Dataset: DatasetBalanced (GitHub, DikshaP-2506/CropSecureLeafDiseaseDataset). Classes: anthracnose, initial stage, leaf blight, leaf spot, pest damage.

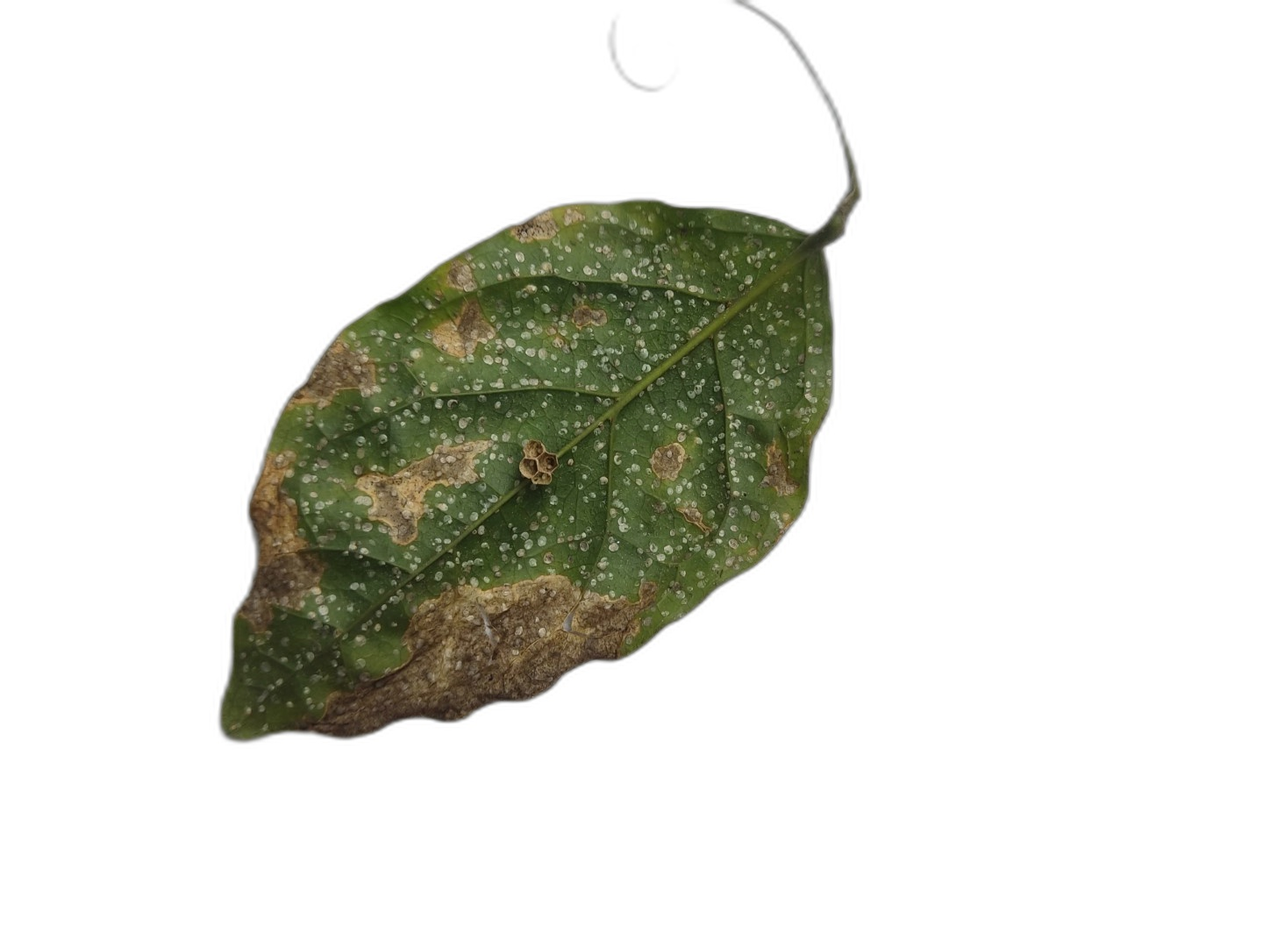
Label: leaf blight

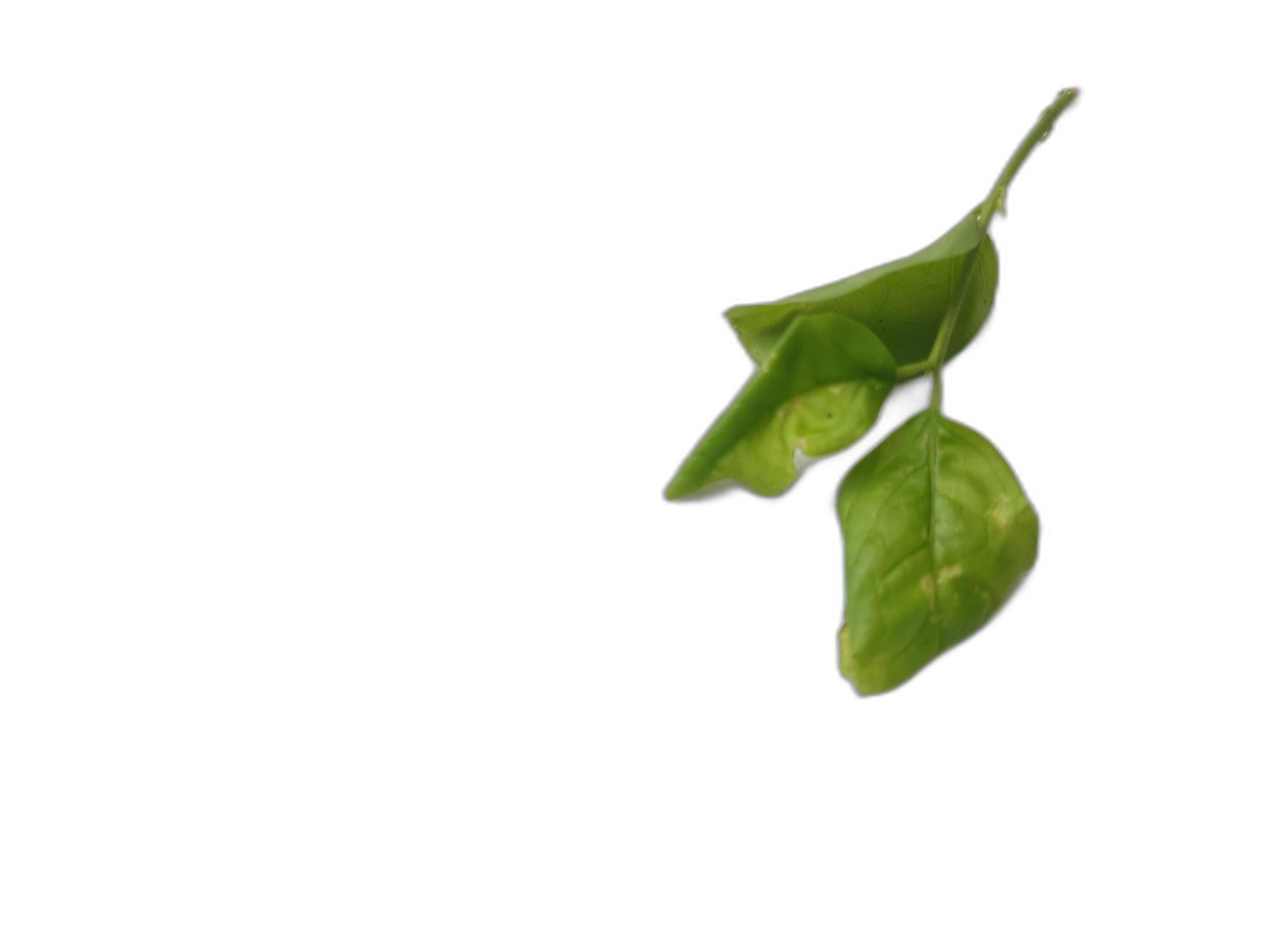
Label: initial stage

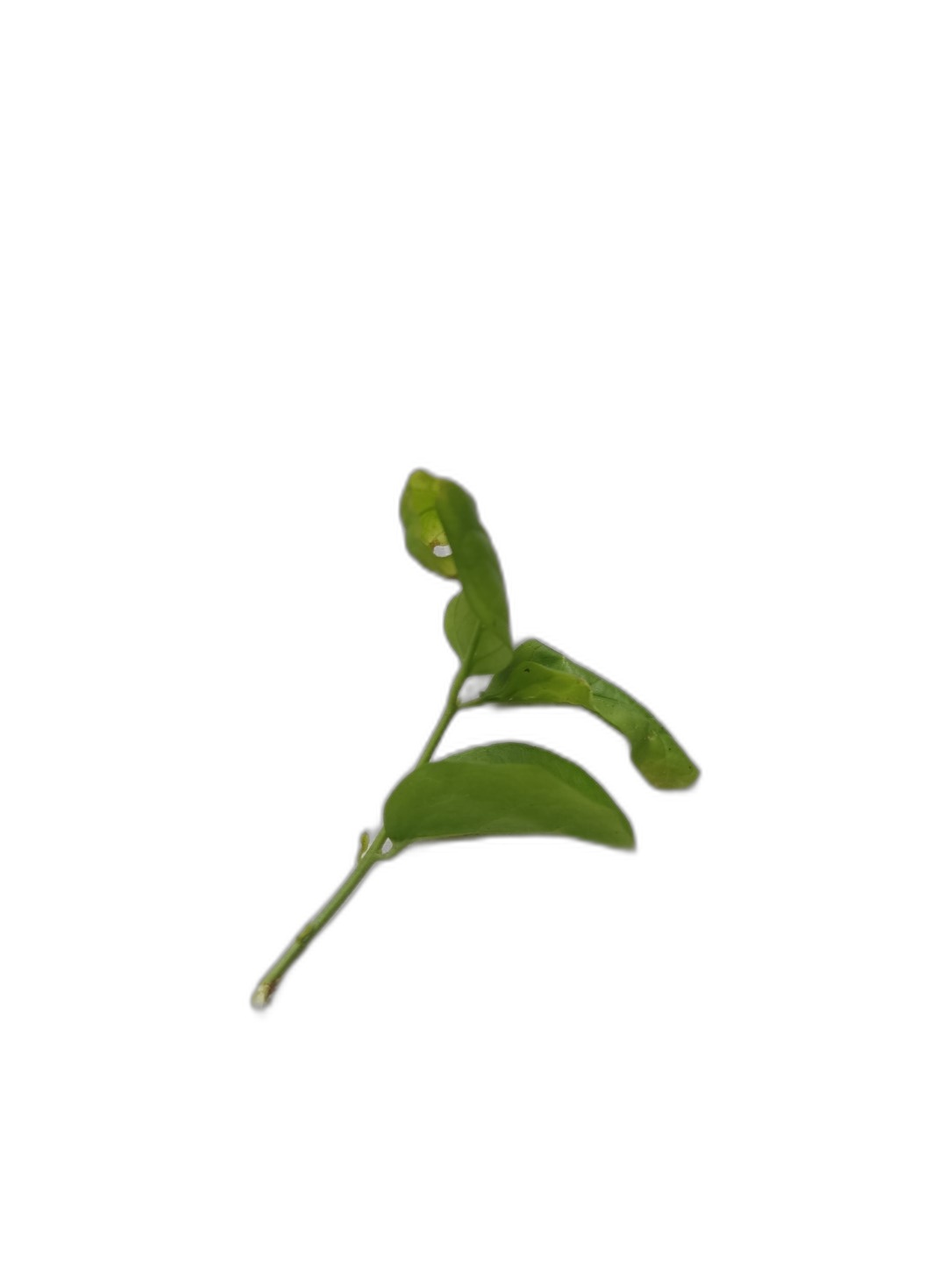
Label: initial stage

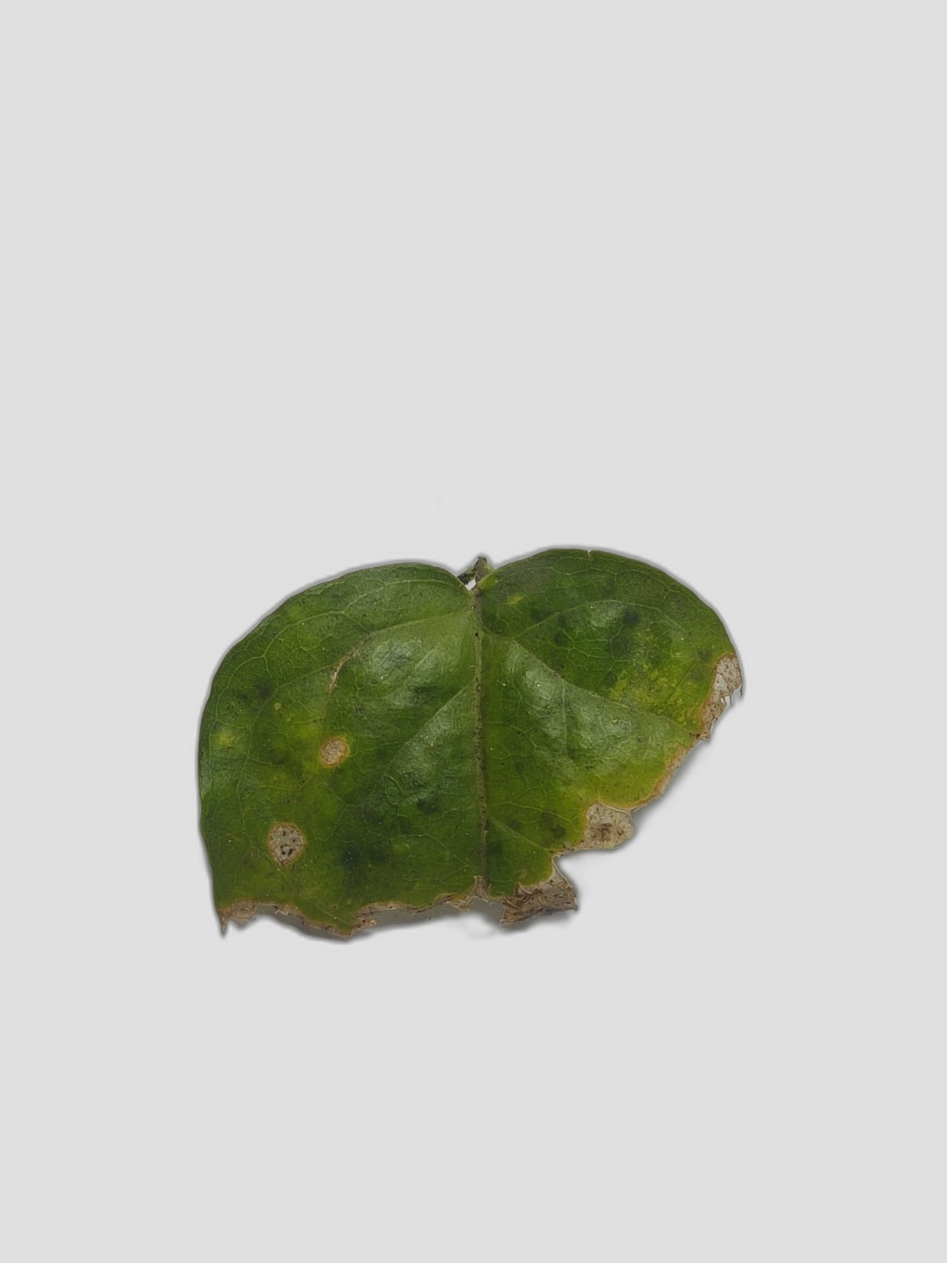
Label: anthracnose

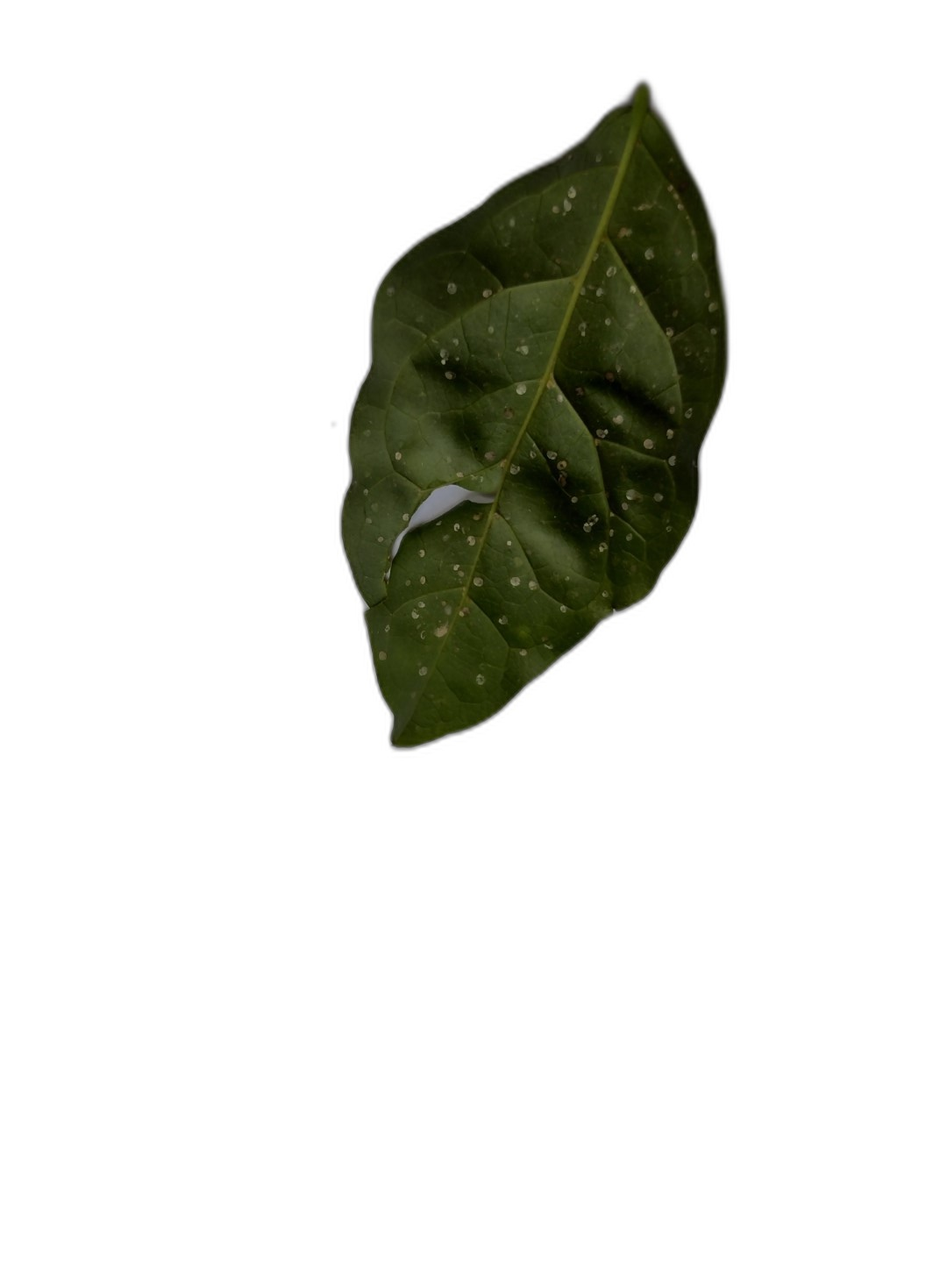
Label: leaf spot

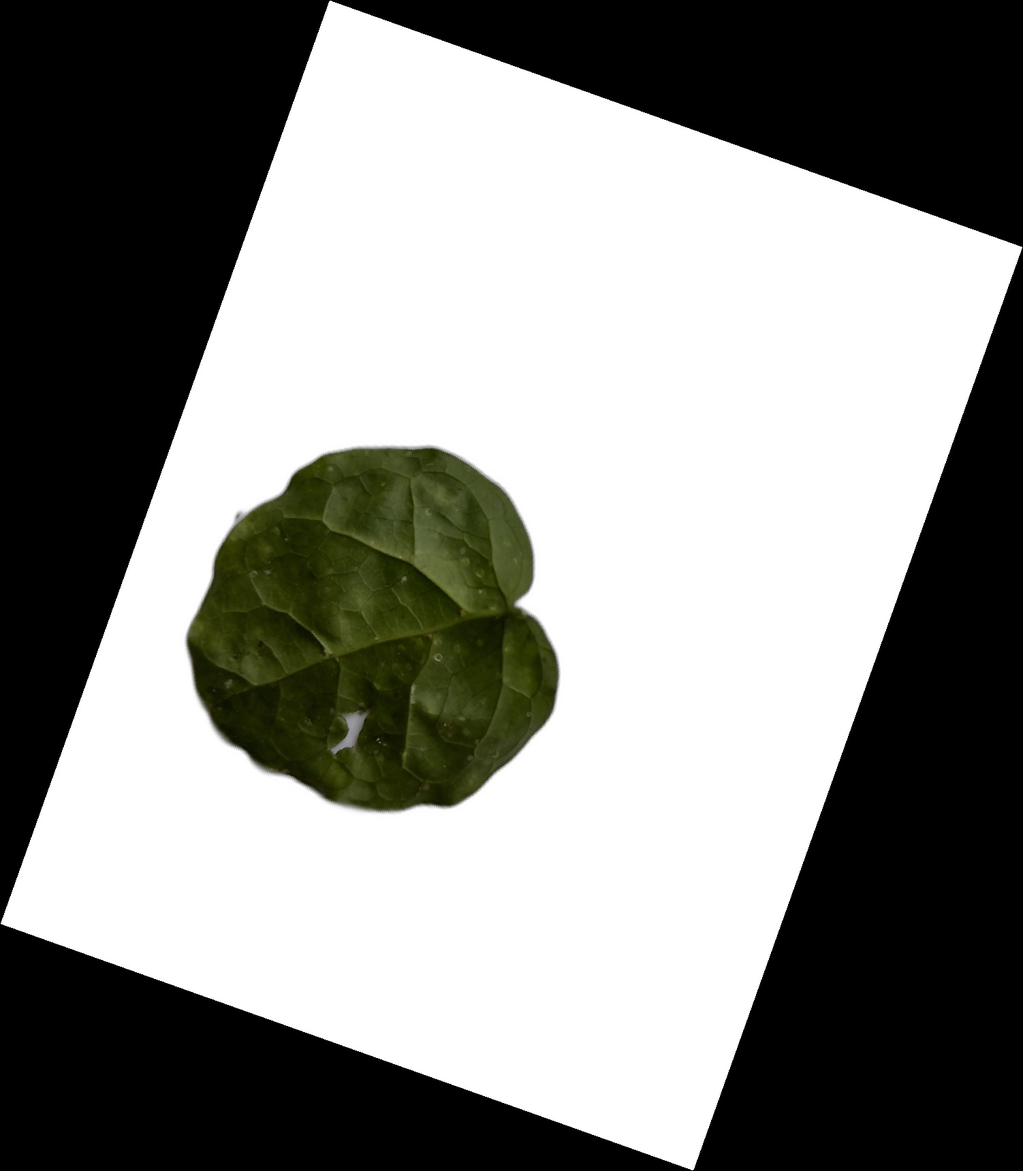
Label: pest damage
